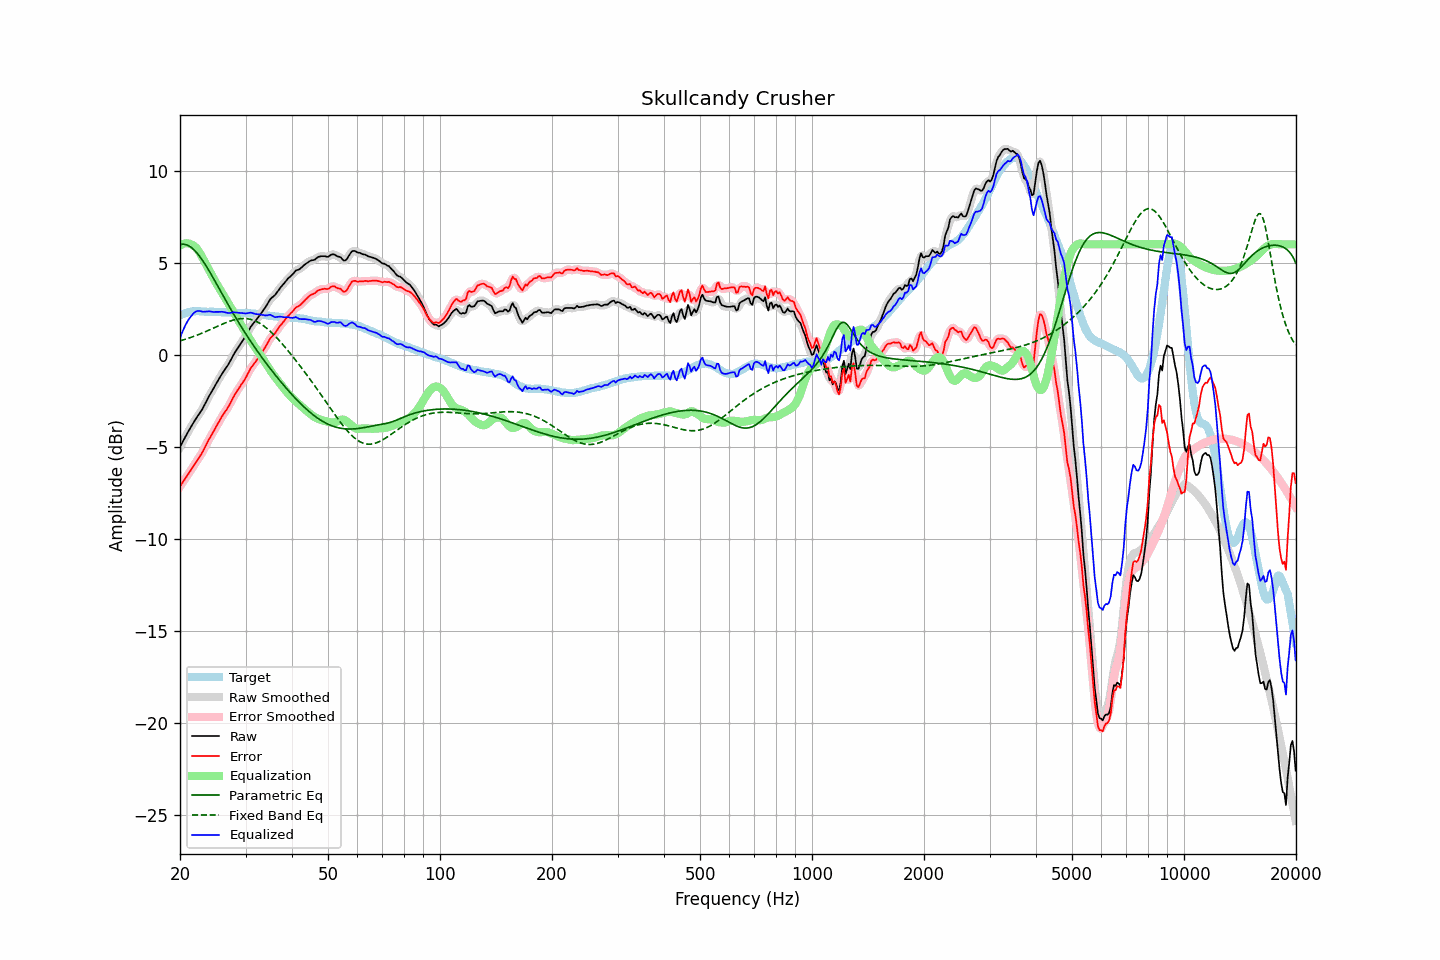

Source data for this figure (header and first rows):
frequency, raw, error, smoothed, error_smoothed, equalization, parametric_eq, fixed_band_eq, equalized_raw, equalized_smoothed, target
20.00, -5.01, -7.15, -5.01, -7.15, 5.93, 5.99, 0.76, 0.92, 0.92, 2.14
20.20, -4.84, -7.02, -4.84, -7.02, 5.99, 6.00, 0.78, 1.15, 1.15, 2.18
20.40, -4.67, -6.89, -4.67, -6.89, 6.02, 6.00, 0.81, 1.35, 1.35, 2.22
20.61, -4.51, -6.75, -4.51, -6.76, 6.05, 5.99, 0.83, 1.54, 1.54, 2.24
20.81, -4.34, -6.62, -4.35, -6.63, 6.06, 5.97, 0.86, 1.71, 1.71, 2.28
21.02, -4.19, -6.51, -4.19, -6.50, 6.05, 5.93, 0.89, 1.86, 1.86, 2.32
21.23, -4.04, -6.37, -4.03, -6.37, 6.03, 5.89, 0.92, 1.99, 2.00, 2.33
21.44, -3.88, -6.23, -3.88, -6.23, 5.99, 5.83, 0.95, 2.11, 2.11, 2.35
21.66, -3.74, -6.10, -3.74, -6.09, 5.95, 5.76, 0.98, 2.21, 2.21, 2.36
21.87, -3.59, -5.95, -3.59, -5.96, 5.89, 5.68, 1.01, 2.30, 2.30, 2.36
22.09, -3.45, -5.82, -3.46, -5.82, 5.81, 5.58, 1.05, 2.35, 2.35, 2.37
22.31, -3.32, -5.69, -3.32, -5.69, 5.70, 5.48, 1.08, 2.38, 2.38, 2.37
22.54, -3.20, -5.57, -3.20, -5.56, 5.58, 5.37, 1.12, 2.38, 2.38, 2.37
22.76, -3.07, -5.42, -3.07, -5.43, 5.43, 5.25, 1.15, 2.37, 2.36, 2.36
22.99, -2.94, -5.28, -2.92, -5.27, 5.27, 5.13, 1.19, 2.34, 2.35, 2.35
23.22, -2.77, -5.11, -2.77, -5.11, 5.11, 5.00, 1.22, 2.34, 2.34, 2.35
23.45, -2.60, -4.93, -2.60, -4.94, 4.94, 4.86, 1.26, 2.35, 2.34, 2.34
23.69, -2.43, -4.76, -2.43, -4.76, 4.78, 4.72, 1.30, 2.35, 2.35, 2.34
23.92, -2.25, -4.59, -2.26, -4.60, 4.62, 4.58, 1.34, 2.36, 2.36, 2.34
24.16, -2.10, -4.45, -2.11, -4.45, 4.45, 4.43, 1.38, 2.35, 2.35, 2.34
24.40, -1.95, -4.30, -1.95, -4.29, 4.29, 4.27, 1.42, 2.34, 2.34, 2.34
24.65, -1.81, -4.14, -1.80, -4.14, 4.13, 4.12, 1.46, 2.32, 2.33, 2.33
24.89, -1.64, -3.98, -1.65, -3.98, 3.97, 3.97, 1.50, 2.33, 2.33, 2.33
25.14, -1.49, -3.83, -1.49, -3.83, 3.82, 3.81, 1.54, 2.33, 2.33, 2.33
25.39, -1.34, -3.68, -1.34, -3.67, 3.67, 3.65, 1.58, 2.33, 2.33, 2.33
25.65, -1.20, -3.52, -1.20, -3.52, 3.53, 3.50, 1.61, 2.33, 2.33, 2.32
25.91, -1.05, -3.36, -1.05, -3.37, 3.39, 3.34, 1.65, 2.34, 2.33, 2.31
26.16, -0.91, -3.23, -0.92, -3.23, 3.24, 3.18, 1.69, 2.33, 2.33, 2.31
26.43, -0.79, -3.10, -0.79, -3.10, 3.10, 3.03, 1.73, 2.31, 2.31, 2.31
26.69, -0.67, -2.98, -0.66, -2.97, 2.95, 2.87, 1.76, 2.29, 2.29, 2.31
26.96, -0.54, -2.84, -0.53, -2.83, 2.80, 2.72, 1.80, 2.27, 2.27, 2.30
27.23, -0.38, -2.68, -0.38, -2.68, 2.66, 2.56, 1.83, 2.28, 2.28, 2.30
27.50, -0.22, -2.51, -0.21, -2.51, 2.50, 2.41, 1.86, 2.29, 2.29, 2.30
27.77, -0.04, -2.33, -0.05, -2.34, 2.35, 2.26, 1.88, 2.31, 2.30, 2.29
28.05, 0.10, -2.18, 0.10, -2.18, 2.20, 2.11, 1.91, 2.31, 2.31, 2.29
28.33, 0.24, -2.03, 0.24, -2.03, 2.06, 1.97, 1.93, 2.30, 2.30, 2.28
28.62, 0.37, -1.90, 0.38, -1.90, 1.91, 1.82, 1.94, 2.28, 2.29, 2.27
28.90, 0.50, -1.77, 0.51, -1.77, 1.77, 1.68, 1.96, 2.27, 2.28, 2.27
29.19, 0.64, -1.63, 0.64, -1.63, 1.63, 1.54, 1.97, 2.27, 2.27, 2.27
29.48, 0.77, -1.51, 0.77, -1.51, 1.49, 1.40, 1.97, 2.26, 2.26, 2.28
29.78, 0.90, -1.37, 0.91, -1.37, 1.34, 1.26, 1.97, 2.25, 2.25, 2.27
30.08, 1.04, -1.24, 1.05, -1.22, 1.20, 1.12, 1.97, 2.24, 2.25, 2.28
30.38, 1.20, -1.06, 1.20, -1.06, 1.06, 0.99, 1.96, 2.26, 2.26, 2.26
30.68, 1.36, -0.89, 1.36, -0.89, 0.91, 0.86, 1.94, 2.28, 2.28, 2.26
30.99, 1.52, -0.72, 1.51, -0.74, 0.77, 0.73, 1.92, 2.29, 2.28, 2.25
31.30, 1.63, -0.61, 1.63, -0.61, 0.63, 0.60, 1.90, 2.27, 2.27, 2.25
31.61, 1.74, -0.50, 1.74, -0.49, 0.50, 0.47, 1.87, 2.24, 2.24, 2.24
31.93, 1.84, -0.38, 1.85, -0.38, 0.37, 0.34, 1.83, 2.21, 2.22, 2.22
32.24, 1.97, -0.25, 1.96, -0.25, 0.24, 0.22, 1.79, 2.21, 2.21, 2.21
32.57, 2.08, -0.13, 2.08, -0.13, 0.12, 0.09, 1.74, 2.20, 2.20, 2.21
32.89, 2.19, -0.00, 2.20, 0.00, -0.01, -0.03, 1.69, 2.19, 2.19, 2.20
33.22, 2.31, 0.14, 2.32, 0.13, -0.15, -0.15, 1.64, 2.17, 2.17, 2.18
33.55, 2.45, 0.27, 2.44, 0.27, -0.29, -0.27, 1.57, 2.16, 2.15, 2.18
33.89, 2.56, 0.41, 2.57, 0.41, -0.43, -0.39, 1.51, 2.14, 2.14, 2.15
34.23, 2.70, 0.55, 2.71, 0.57, -0.56, -0.50, 1.44, 2.14, 2.15, 2.15
34.57, 2.85, 0.72, 2.86, 0.72, -0.70, -0.62, 1.36, 2.16, 2.16, 2.13
34.92, 3.00, 0.88, 2.99, 0.86, -0.83, -0.73, 1.29, 2.18, 2.16, 2.12
35.27, 3.09, 0.98, 3.09, 0.98, -0.95, -0.85, 1.20, 2.14, 2.13, 2.12
35.62, 3.16, 1.07, 3.17, 1.07, -1.08, -0.96, 1.12, 2.09, 2.09, 2.09
35.97, 3.24, 1.15, 3.25, 1.16, -1.19, -1.07, 1.03, 2.04, 2.06, 2.08
... 635 more rows
